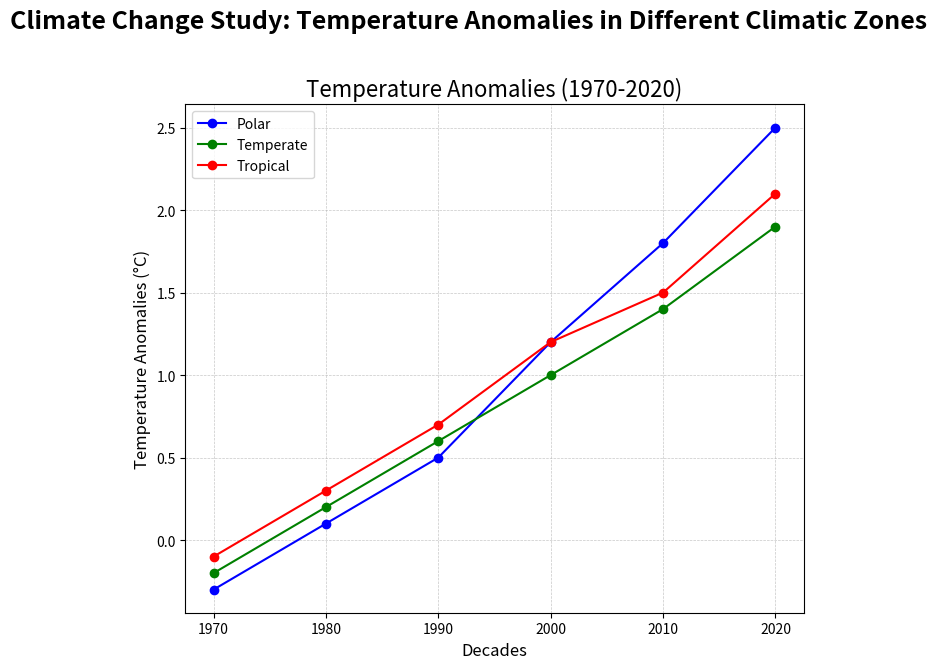

This figure's Python source:
import matplotlib.pyplot as plt
import numpy as np

# Decades from 1970 to 2020
decades = np.array([1970, 1980, 1990, 2000, 2010, 2020])

# Temperature anomalies (in °C) for each climatic zone
temperature_anomalies_polar = np.array([-0.3, 0.1, 0.5, 1.2, 1.8, 2.5])
temperature_anomalies_temperate = np.array([-0.2, 0.2, 0.6, 1.0, 1.4, 1.9])
temperature_anomalies_tropical = np.array([-0.1, 0.3, 0.7, 1.2, 1.5, 2.1])

# Start plotting
fig, ax = plt.subplots(figsize=(7, 7))

# Plotting temperature anomalies
ax.plot(decades, temperature_anomalies_polar, marker='o', color='b', label='Polar')
ax.plot(decades, temperature_anomalies_temperate, marker='o', color='g', label='Temperate')
ax.plot(decades, temperature_anomalies_tropical, marker='o', color='r', label='Tropical')

# Titles, labels, and legend for temperature anomalies plot
ax.set_title("Temperature Anomalies (1970-2020)", fontsize=16)
ax.set_xlabel("Decades", fontsize=12)
ax.set_ylabel("Temperature Anomalies (°C)", fontsize=12)
ax.legend(loc="upper left", fontsize=10)
ax.grid(True, linestyle='--', linewidth=0.5, alpha=0.7)

# Adjust layout
plt.suptitle("Climate Change Study: Temperature Anomalies in Different Climatic Zones", fontsize=18, fontweight='bold', y=0.95)
plt.tight_layout(rect=[0, 0, 1, 0.93])

# Display the chart
plt.show()
